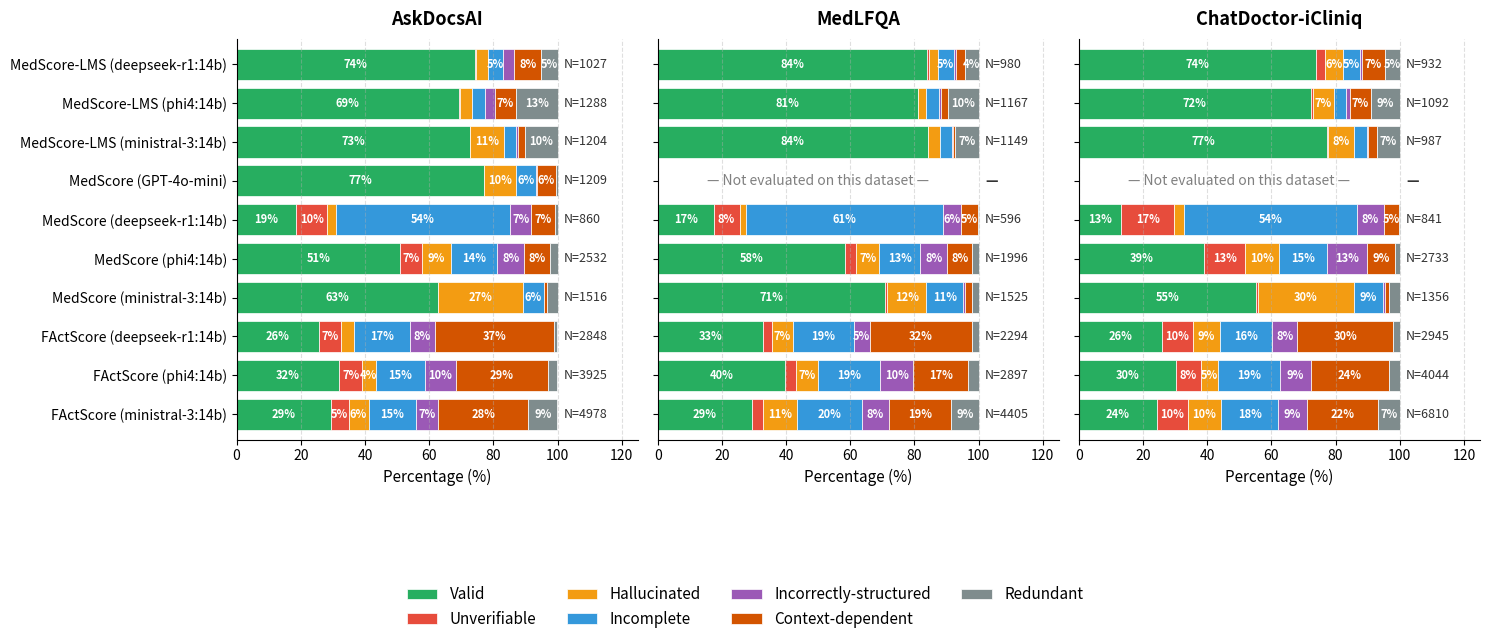

Source code (Python):
import matplotlib.pyplot as plt
import pandas as pd
import os


def generate_combined_chart():
    # 1. Danh sách các method (Trục Y)
    methods = [
        'FActScore (ministral-3:14b)', 'FActScore (phi4:14b)', 'FActScore (deepseek-r1:14b)',
        'MedScore (ministral-3:14b)', 'MedScore (phi4:14b)', 'MedScore (deepseek-r1:14b)',
        'MedScore (GPT-4o-mini)',
        'MedScore-LMS (ministral-3:14b)', 'MedScore-LMS (phi4:14b)', 'MedScore-LMS (deepseek-r1:14b)'
    ]

    # 2. Cấu hình dữ liệu cho cả 3 dataset
    datasets_data = {
        "AskDocsAI": {
            "totals": [4978, 3925, 2848, 1516, 2532, 860, 1209, 1204, 1288, 1027],
            "counts_data": {
                'Valid':                  [1463, 1258, 731,  950, 1291, 160, 930, 874, 892, 763],
                'Unverifiable':           [273,  274,  197,  0,   171,  82,  0,   0,   4,   4],
                'Hallucinated':           [311,  170,  113,  403, 230,  24,  124, 128, 50,  37],
                'Incomplete':             [728,  600,  496,  98,  365,  467, 73,  46,  50,  49],
                'Incorrectly-structured': [349,  378,  223,  0,   213,  56,  4,   7,   40,  36],
                'Context-dependent':      [1398, 1126, 1055, 17,  204,  64,  72,  28,  87,  86],
                'Redundant':              [452,  117,  31,   48,  58,   7,   6,   121, 165, 52]
            }
        },
        "MedLFQA": {
            "totals": [4405,2897,2294,1525,1996,596,0,1149,1167,980],
            "counts_data": {
                'Valid':                  [1294,1153,753,1080,1165,104,0,968,946,822],
                'Unverifiable':           [152,98,62,10,71,48,0,1,0,6],
                'Hallucinated':           [471,196,155,187,139,12,0,40,29,27],
                'Incomplete':             [892,560,431,175,259,365,0,45,46,49],
                'Incorrectly-structured': [361,299,113,8,166,34,0,3,10,8],
                'Context-dependent':      [853,496,729,31,157,32,0,7,24,26],
                'Redundant':              [382,95,51,34,39,1,0,85,112,42]
            }
        },
        "ChatDoctor-iCliniq": {
            "totals": [6810,4044,2945,1356,2733,841,0,987,1092,932],
            "counts_data": {
                'Valid':                  [1650,1220,762,749,1068,111,0,764,789,690],
                'Unverifiable':           [665,317,284,10,350,139,0,2,8,24],
                'Hallucinated':           [707,221,252,402,285,27,0,81,72,52],
                'Incomplete':             [1207,783,478,126,408,452,0,39,39,50],
                'Incorrectly-structured': [615,381,230,6,343,70,0,4,14,6],
                'Context-dependent':      [1501,988,881,17,240,39,0,26,72,68],
                'Redundant':              [465,134,58,46,39,3,0,71,98,42]
            }
        }
    }

    # Màu sắc tiêu chuẩn cho phân loại
    colors = ['#27ae60', '#e74c3c', '#f39c12', '#3498db', '#9b59b6', '#d35400', '#7f8c8d']

    # 3. Khởi tạo Figure gồm 1 hàng x 3 cột. Trục Y dùng chung (sharey=True)
    fig, axes = plt.subplots(nrows=1, ncols=3, figsize=(15, 5.5), sharey=True)

    for i, (dataset_name, data) in enumerate(datasets_data.items()):
        ax = axes[i]
        totals = data['totals']
        counts_data = data['counts_data']

        df_counts = pd.DataFrame(counts_data, index=methods)
        safe_totals = [t if t > 0 else 1 for t in totals]
        df_pct = df_counts.div(safe_totals, axis=0) * 100

        # Vẽ bar chart
        df_pct.plot(kind='barh', stacked=True, color=colors, ax=ax, width=0.8, edgecolor='white', linewidth=0.5)

        # 4. Gắn nhãn phần trăm bên trong thanh bar (Rút gọn để tiết kiệm diện tích)
        for j, col in enumerate(df_counts.columns):
            for k, method in enumerate(methods):
                patch = ax.patches[j * len(methods) + k]
                width = patch.get_width()

                # Chỉ in % nếu vùng đó > 4% để tránh rối mắt trên giấy
                if width > 4.0:
                    x_pos = patch.get_x() + width / 2
                    y_pos = patch.get_y() + patch.get_height() / 2

                    # Bỏ phần thập phân để label ngắn hơn (vd: 29% thay vì 29.39%)
                    label = f"{width:.0f}%"
                    ax.text(x_pos, y_pos, label, ha='center', va='center',
                            fontsize=8, color='white', fontweight='bold')

        # Gắn nhãn tổng số ở bên phải mỗi chart và xử lý riêng cho GPT-4o-mini bị khuyết data
        for k, total in enumerate(totals):
            if methods[k] == 'MedScore (GPT-4o-mini)' and total == 0:
                # Thay thế N=0 bằng dấu gạch ngang
                ax.text(102, k, "—", va='center', fontsize=10, color='#333333', fontweight='bold')

                # In dòng chữ "Not evaluated..." ngay chính giữa khu vực vẽ bar
                ax.text(50, k, "— Not evaluated on this dataset —",
                        ha='center', va='center', fontsize=10, color='gray', fontstyle='italic')
            else:
                ax.text(102, k, f"N={total}", va='center', fontsize=9, color='#333333')

        # Cấu hình thẩm mỹ cho từng subplot
        ax.set_title(dataset_name, fontsize=13, fontweight='bold', pad=10)
        ax.set_xlabel('Percentage (%)', fontsize=11)
        ax.set_xlim(0, 125)  # Nới rộng trục X để chứa text N=...

        if i == 0:
            ax.invert_yaxis()  # Chỉ cần lật trục Y ở chart đầu tiên do sharey=True
            ax.set_ylabel('')  # Bỏ chữ "None" ở trục Y

        ax.spines['top'].set_visible(False)
        ax.spines['right'].set_visible(False)
        ax.grid(axis='x', linestyle='--', alpha=0.4)

        # Xóa legend mặc định của từng subplot
        ax.get_legend().remove()

    # 5. Tạo một Legend chung đặt dưới cùng (Tiết kiệm diện tích)
    handles, labels = axes[0].get_legend_handles_labels()
    fig.legend(handles, labels, bbox_to_anchor=(0.5, -0.05), loc='upper center',
               ncol=4, frameon=False, fontsize=11)

    # Căn chỉnh layout
    plt.subplots_adjust(wspace=0.08)  # Giảm khoảng cách giữa 3 cột
    plt.tight_layout(rect=[0, 0.08, 1, 1])  # Chừa không gian cho Legend chung ở dưới

    # Lưu file
    plt.savefig('combined_claim_quality_statistic.pdf', bbox_inches='tight')
    plt.savefig('combined_claim_quality_statistic.png', dpi=300, bbox_inches='tight')
    print(f"Files were created successfully in {os.getcwd()}")


if __name__ == "__main__":
    generate_combined_chart()
